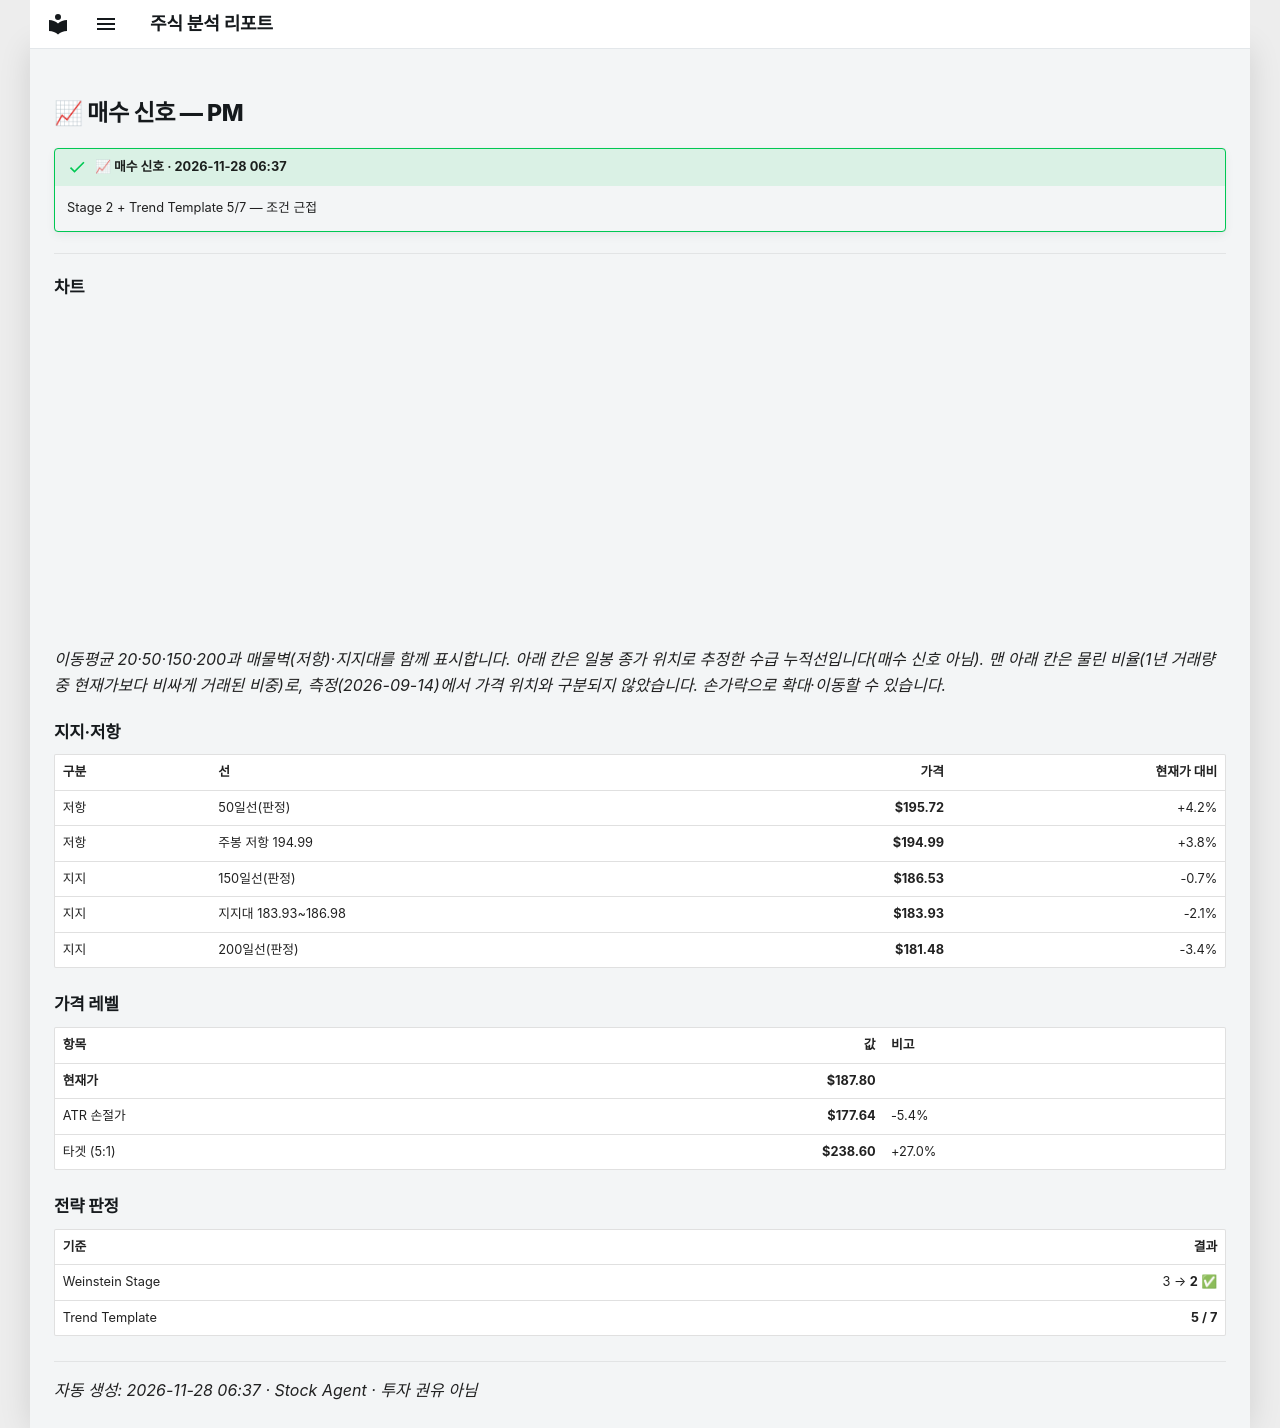

repository: soloandco/stock-reports · page: alerts/20261128-pm-buy_watch/index.html · generator: mkdocs

---
title: "📈 매수 신호 — PM"
ticker: PM
alert: "📈 매수 신호"
created: 2026-11-28
comments: true
---

# 📈 매수 신호 — PM

!!! success "📈 매수 신호 · 2026-11-28 06:37"
    Stage 2 + Trend Template 5/7 — 조건 근접

---

## 차트

<div class="stock-chart" data-src="../charts/20261128-pm-buy_watch.json"></div>

_이동평균 20·50·150·200과 매물벽(저항)·지지대를 함께 표시합니다. 아래 칸은 일봉 종가 위치로 추정한 수급 누적선입니다(매수 신호 아님). 맨 아래 칸은 물린 비율(1년 거래량 중 현재가보다 비싸게 거래된 비중)로, 측정(2026-09-14)에서 가격 위치와 구분되지 않았습니다. 손가락으로 확대·이동할 수 있습니다._

## 지지·저항

| 구분 | 선 | 가격 | 현재가 대비 |
|:-----|:---|-----:|-----------:|
| 저항 | 50일선(판정) | **$195.72** | +4.2% |
| 저항 | 주봉 저항 194.99 | **$194.99** | +3.8% |
| 지지 | 150일선(판정) | **$186.53** | -0.7% |
| 지지 | 지지대 183.93~186.98 | **$183.93** | -2.1% |
| 지지 | 200일선(판정) | **$181.48** | -3.4% |

## 가격 레벨

| 항목 | 값 | 비고 |
|:-----|---:|:-----|
| **현재가** | **$187.80** | |
| ATR 손절가 | **$177.64** | -5.4% |
| 타겟 (5:1) | **$238.60** | +27.0% |

## 전략 판정

| 기준 | 결과 |
|:-----|-----:|
| Weinstein Stage | 3 → **2** ✅ |
| Trend Template | **5 / 7** |

---
_자동 생성: 2026-11-28 06:37 · Stock Agent · 투자 권유 아님_
